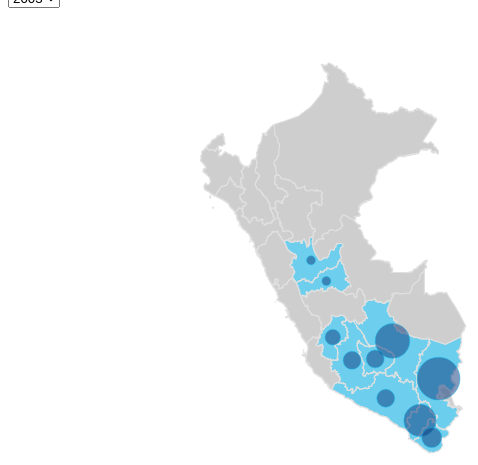
D3 v3 page, settled after 360 driven frames (6 s of simulated time); the page loaded 2 data file(s).


// ── script.js

//Create a tooltip, hidden at the start
var tooltip = d3.select("body").append("div").attr("class", "tooltip");

//anio
var anio = $("#anios").val();

//datos
var datos = [];

var color = d3.scale.linear().domain([1, 200]).range(["#6dcfed", "#0073ad"]);

//Map dimensions (in pixels)
var width = 650,
        height = 500;

var radius = d3.scale.sqrt()
        .domain([0, 200])
        .range([0, 200]);

//Map projection
var projection = d3.geo.mercator()
        .scale(1200)
        .center([-74.991903, -9.314378388527897]) //projection center
        .translate([width / 2, height / 2]) //translate to center the map in view

//Generate paths based on projection
var path = d3.geo.path()
        .projection(projection);

$().ready(function() {

    $("#anios").change(function() {
        initMap($(this).val());
    });

    d3.csv("datos/eventos_frio_heladas.csv", function(error, data) {
        data.forEach(function(d) {
            datos[d.id] = d;
        });
    });

    initMap(anio);

});

function initMap(anio) {

    $("#map_container_svg").fadeOut(100, function() {

        $(this).html("");

        $("#map_container_svg").fadeIn(100, function() {

            //Create an SVG
            var svg = d3.select("#map_container_svg").append("svg")
                    .attr("width", width)
                    .attr("height", height);

            //Group for the map features
            var features = svg.append("g")
                    .attr("class", "features");

            d3.json("regiones_peru_topo.json", function(error, geodata) {

                //Create a path for each map feature in the data
                features.selectAll("path")
                        .data(topojson.feature(geodata, geodata.objects.regiones_peru).features) //generate features from TopoJSON
                        .enter()
                        .append("path")
                        .attr("d", path)
                        .style("fill", function(d) {
                    if (datos[d.id][anio] != 0) {
                        var vr = datos[d.id][anio] / 10;
                        return color(vr);
                    } else {
                        return '#cecece';
                    }
                })
                        .on("mousemove", moveTooltip)
                        .on("mouseout", hideTooltip);

                features.append("g")
                        .attr("class", "bubble")
                        .selectAll("circle")
                        .data(topojson.feature(geodata, geodata.objects.regiones_peru).features
                        .sort(function(a, b) {
                    return datos[b.id][anio] - datos[a.id][anio];
                })).enter().append("circle").attr("transform", function(d) {
                    if (datos[d.id][anio] != 0) {
                        return "translate(" + path.centroid(d) + ")";
                    }
                }).attr("r", function(d) {
                    return radius(datos[d.id][anio] / 10);
                }).on("mouseover", showTooltip);

            });
        });
    });

}

//Position of the tooltip relative to the cursor
var tooltipOffset = {x: 5, y: -25};

//Create a tooltip, hidden at the start
function showTooltip(d) {
    if (datos[d.id][anio] != 0) {
        moveTooltip();
        tooltip.style("display", "block").html(d.properties.name + "<br /> Emergencias: " + datos[d.id][anio]);
    }
}

//Move the tooltip to track the mouse
function moveTooltip() {
    tooltip.style("top", (d3.event.pageY + tooltipOffset.y) + "px")
            .style("left", (d3.event.pageX + tooltipOffset.x) + "px");
}

//Create a tooltip, hidden at the start
function hideTooltip() {
    tooltip.style("display", "none");
}

### data: regiones_peru_topo.json
{
 "type": "Topology",
 "objects": {
  "regiones_peru": {
   "type": "GeometryCollection",
   "geometries": [
    "{... 4 keys}",
    "{... 4 keys}",
    "{... 4 keys}",
    "{... 4 keys}",
    "{... 4 keys}",
    "{... 4 keys}",
    "{... 4 keys}",
    "{... 4 keys}",
    "... 17 more items"
   ]
  }
 },
 "arcs": [
  [
   [
    2868,
    7065
   ],
   [
    -1,
    0
   ],
   [
    -2,
    0
   ],
   [
    -4,
    -1
   ],
   [
    -2,
    0
   ],
   [
    -5,
    1
   ],
   [
    -4,
    0
   ],
   [
    -2,
    1
   ],
   "... 1,094 more items"
  ],
  [
   [
    2824,
    6217
   ],
   [
    0,
    2
   ],
   [
    0,
    1
   ],
   [
    -1,
    2
   ],
   [
    -3,
    2
   ],
   [
    -1,
    1
   ],
   [
    0,
    3
   ],
   [
    0,
    1
   ],
   "... 103 more items"
  ],
  [
   [
    2628,
    6215
   ],
   [
    0,
    1
   ],
   [
    -1,
    1
   ],
   [
    -1,
    1
   ],
   [
    0,
    1
   ],
   [
    1,
    1
   ],
   [
    0,
    1
   ],
   [
    1,
    1
   ],
   "... 1,146 more items"
  ],
  [
   [
    2071,
    7495
   ],
   [
    1,
    0
   ],
   [
    1,
    1
   ],
   [
    1,
    0
   ],
   [
    1,
    1
   ],
   [
    1,
    0
   ],
   [
    3,
    2
   ],
   [
    2,
    3
   ],
   "... 1,034 more items"
  ],
  [
   [
    2775,
    8390
   ],
   [
    1,
    -2
   ],
   [
    -1,
    0
   ],
   [
    1,
    -2
   ],
   [
    2,
    -1
   ],
   [
    1,
    -1
   ],
   [
    0,
    -2
   ],
   [
    0,
    -1
   ],
   "... 443 more items"
  ],
  [
   [
    2436,
    4617
   ],
   [
    1,
    0
   ],
   [
    0,
    -1
   ],
   [
    -1,
    0
   ],
   [
    0,
    -1
   ],
   [
    -1,
    0
   ],
   [
    0,
    -1
   ],
   [
    -1,
    0
   ],
   "... 9 more items"
  ],
  [
   [
    2436,
    4626
   ],
   [
    1,
    0
   ],
   [
    0,
    -1
   ],
   [
    1,
    0
   ],
   [
    0,
    -1
   ],
   [
    -1,
    0
   ],
   [
    -1,
    0
   ],
   [
    0,
    1
   ],
   "... 1 more items"
  ],
  [
   [
    2428,
    4631
   ],
   [
    0,
    -1
   ],
   [
    0,
    -1
   ],
   [
    -1,
    0
   ],
   [
    0,
    1
   ],
   [
    -1,
    0
   ],
   [
    0,
    1
   ],
   [
    1,
    0
   ],
   "... 1 more items"
  ],
  "... 412 more items"
 ],
 "transform": {
  "scale": [
   0.001268,
   0.001832
  ],
  "translate": [
   -81.33,
   -18.35
  ]
 }
}

### data: datos/eventos_frio_heladas.csv
id, 2003, 2004, 2005, 2006, 2007, 2008, 2009, 2010, 2011, 2012, 2013
2169, 0, 28, 7, 0, 2, 2, 0, 4, 0, 6, 0
2170, 0, 15, 0, 0, 1, 1, 0, 0, 0, 14, 0
2171, 4, 68, 66, 33, 94, 63, 75, 37, 45, 57, 14
2172, 4, 25, 22, 23, 76, 42, 15, 49, 22, 11, 15
2173, 4, 44, 12, 13, 12, 43, 4, 18, 25, 11, 2
2174, 0, 58, 0, 0, 17, 1, 1, 0, 1, 1, 0
2175, 0, 0, 0, 0, 0, 0, 0, 0, 0, 0, 0
2176, 15, 5, 12, 12, 19, 33, 16, 38, 79, 81, 69
2177, 3, 35, 81, 22, 52, 19, 93, 45, 36, 51, 190
2178, 1, 11, 19, 21, 33, 26, 9, 1, 36, 62, 0
2179, 0, 1, 0, 0, 0, 0, 0, 0, 1, 6, 9
2180, 0, 5, 1, 0, 0, 33, 0, 12, 7, 1, 6
2181, 0, 7, 1, 0, 7, 0, 4, 0, 1, 0, 0
2182, 0, 2, 4, 1, 4, 4, 7, 3, 2, 3, 0
2183, 0, 0, 0, 0, 2, 10, 2, 14, 0, 0, 8
2184, 0, 0, 0, 0, 0, 0, 0, 0, 0, 0, 0
2185, 0, 0, 0, 0, 0, 0, 0, 0, 0, 0, 0
2186, 13, 4, 13, 7, 30, 60, 9, 8, 6, 1, 3
2187, 1, 17, 0, 0, 19, 0, 18, 171, 1, 22, 41
2188, 0, 8, 4, 0, 17, 8, 0, 1, 0, 6, 1
2189, 23, 87, 41, 45, 106, 69, 85, 52, 71, 34, 44
2190, 0, 0, 0, 0, 0, 0, 0, 0, 0, 0, 0
2191, 5, 18, 13, 0, 44, 23, 9, 9, 2, 0, 11
2192, 0, 0, 0, 0, 1, 0, 2, 0, 0, 0, 0
2193, 0, 0, 0, 0, 0, 0, 0, 0, 0, 0, 0